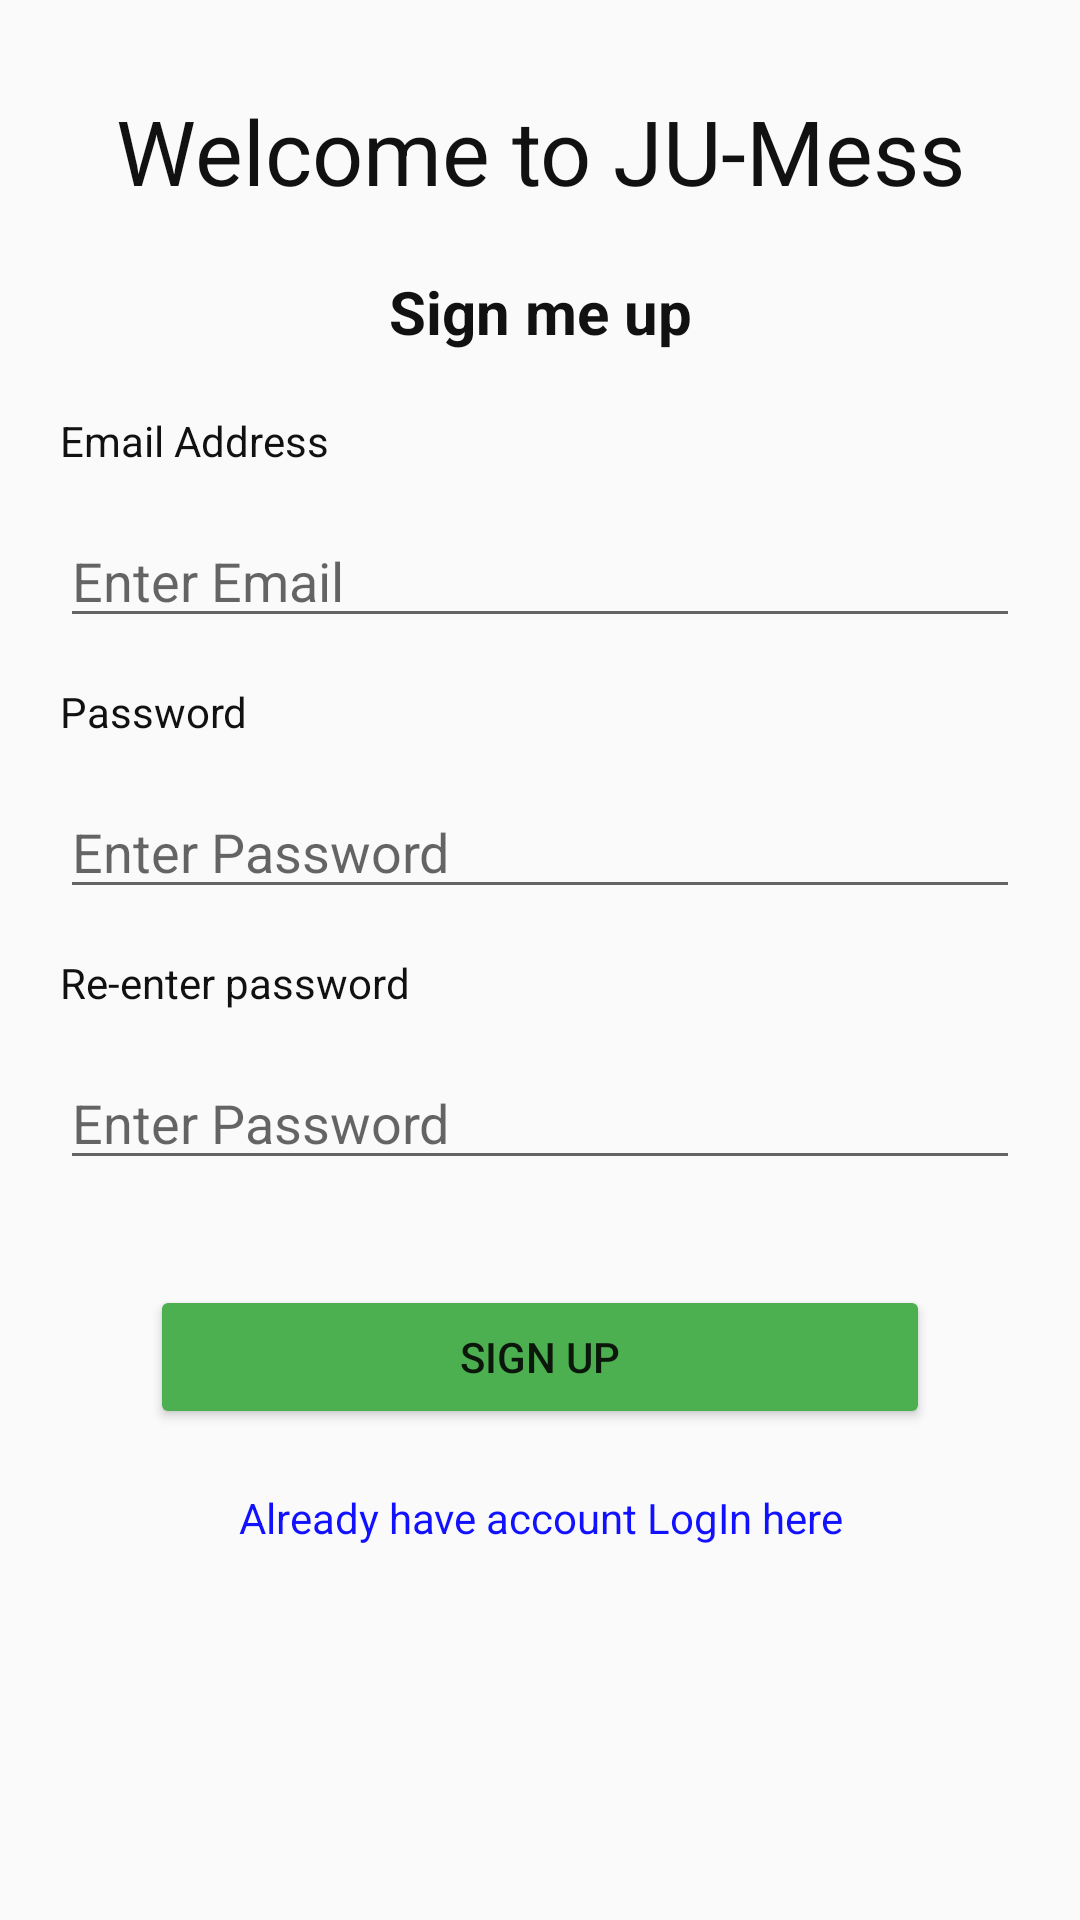

Android layout source for this screen:
<!-- AndroidManifest.xml: application theme AppTheme -->
<!-- res/layout/activity_sign_up.xml -->
<?xml version="1.0" encoding="utf-8"?>
<ScrollView xmlns:android="http://schemas.android.com/apk/res/android"
    xmlns:app="http://schemas.android.com/apk/res-auto"
    xmlns:tools="http://schemas.android.com/tools"
    android:layout_width="match_parent"
    android:layout_height="match_parent"
    tools:context=".SignUpActivity">

    <LinearLayout
        android:layout_width="match_parent"
        android:layout_height="wrap_content"
        android:orientation="vertical"
        >
        <TextView
            android:layout_width="match_parent"
            android:layout_height="wrap_content"
            android:textAlignment="center"
            android:text="Welcome to JU-Mess"
            android:textSize="30dp"
            android:textColor="#111"
            android:layout_marginTop="30dp"
            />
        <TextView
            android:layout_width="match_parent"
            android:layout_height="wrap_content"
            android:textAlignment="center"
            android:text="Sign me up"
            android:textSize="20dp"
            android:textStyle="bold"
            android:textColor="#111"
            android:layout_marginTop="20dp"
            />


        <LinearLayout
            android:layout_width="match_parent"
            android:orientation="vertical"
            android:layout_margin="20dp"
            android:layout_height="wrap_content">

            <TextView
                android:layout_width="match_parent"
                android:layout_height="wrap_content"
                android:text="Email Address"
                android:textColor="#111"
                />
            <EditText
                android:id="@+id/editTextEmailSignUp"
                android:focusedByDefault="false"
                android:inputType="textEmailAddress"
                android:layout_width="match_parent"
                android:layout_height="wrap_content"
                android:layout_marginVertical="15dp"
                android:hint="Enter Email"
                android:textColor="#111"
                />

            <TextView
                android:layout_width="match_parent"
                android:layout_height="wrap_content"
                android:text="Password"
                android:textColor="#111"
                />
            <EditText
                android:id="@+id/editTextPasswordSignUp"
                android:inputType="textPassword"
                android:layout_width="match_parent"
                android:layout_height="wrap_content"
                android:layout_marginVertical="15dp"
                android:focusedByDefault="false"
                android:hint="Enter Password"
                android:textColor="#111"
                />
            <TextView
                android:layout_width="match_parent"
                android:layout_height="wrap_content"
                android:text="Re-enter password"
                android:textColor="#111"
                />
            <EditText
                android:id="@+id/editTextPasswordSignUpRe-Enter"
                android:inputType="textPassword"
                android:layout_width="match_parent"
                android:layout_height="wrap_content"
                android:layout_marginVertical="15dp"
                android:focusedByDefault="false"
                android:hint="Enter Password"
                android:textColor="#111"
                />


        </LinearLayout>

        <Button
            android:id="@+id/buttonSignUp"
            android:layout_width="match_parent"
            android:layout_height="wrap_content"
            android:layout_marginHorizontal="50dp"
            android:text="Sign Up"
            />

        <TextView
            android:id="@+id/textViewLogIn"
            android:layout_width="match_parent"
            android:layout_height="wrap_content"
            android:text="Already have account LogIn here"
            android:textColor="#11f"
            android:layout_margin="20dp"
            android:textAlignment="center"

            />

    </LinearLayout>
</ScrollView>
<!-- resources referenced by this layout -->
<resources>
  <style name="AppTheme" parent="Theme.AppCompat.Light.DarkActionBar">
          
          <item name="colorPrimary">#4CAF50</item>
          <item name="colorPrimaryDark">#43A047</item>
          <item name="colorAccent">#4CAF50</item>
          <item name="colorButtonNormal">#4CAF50</item>
  
      </style>
</resources>
